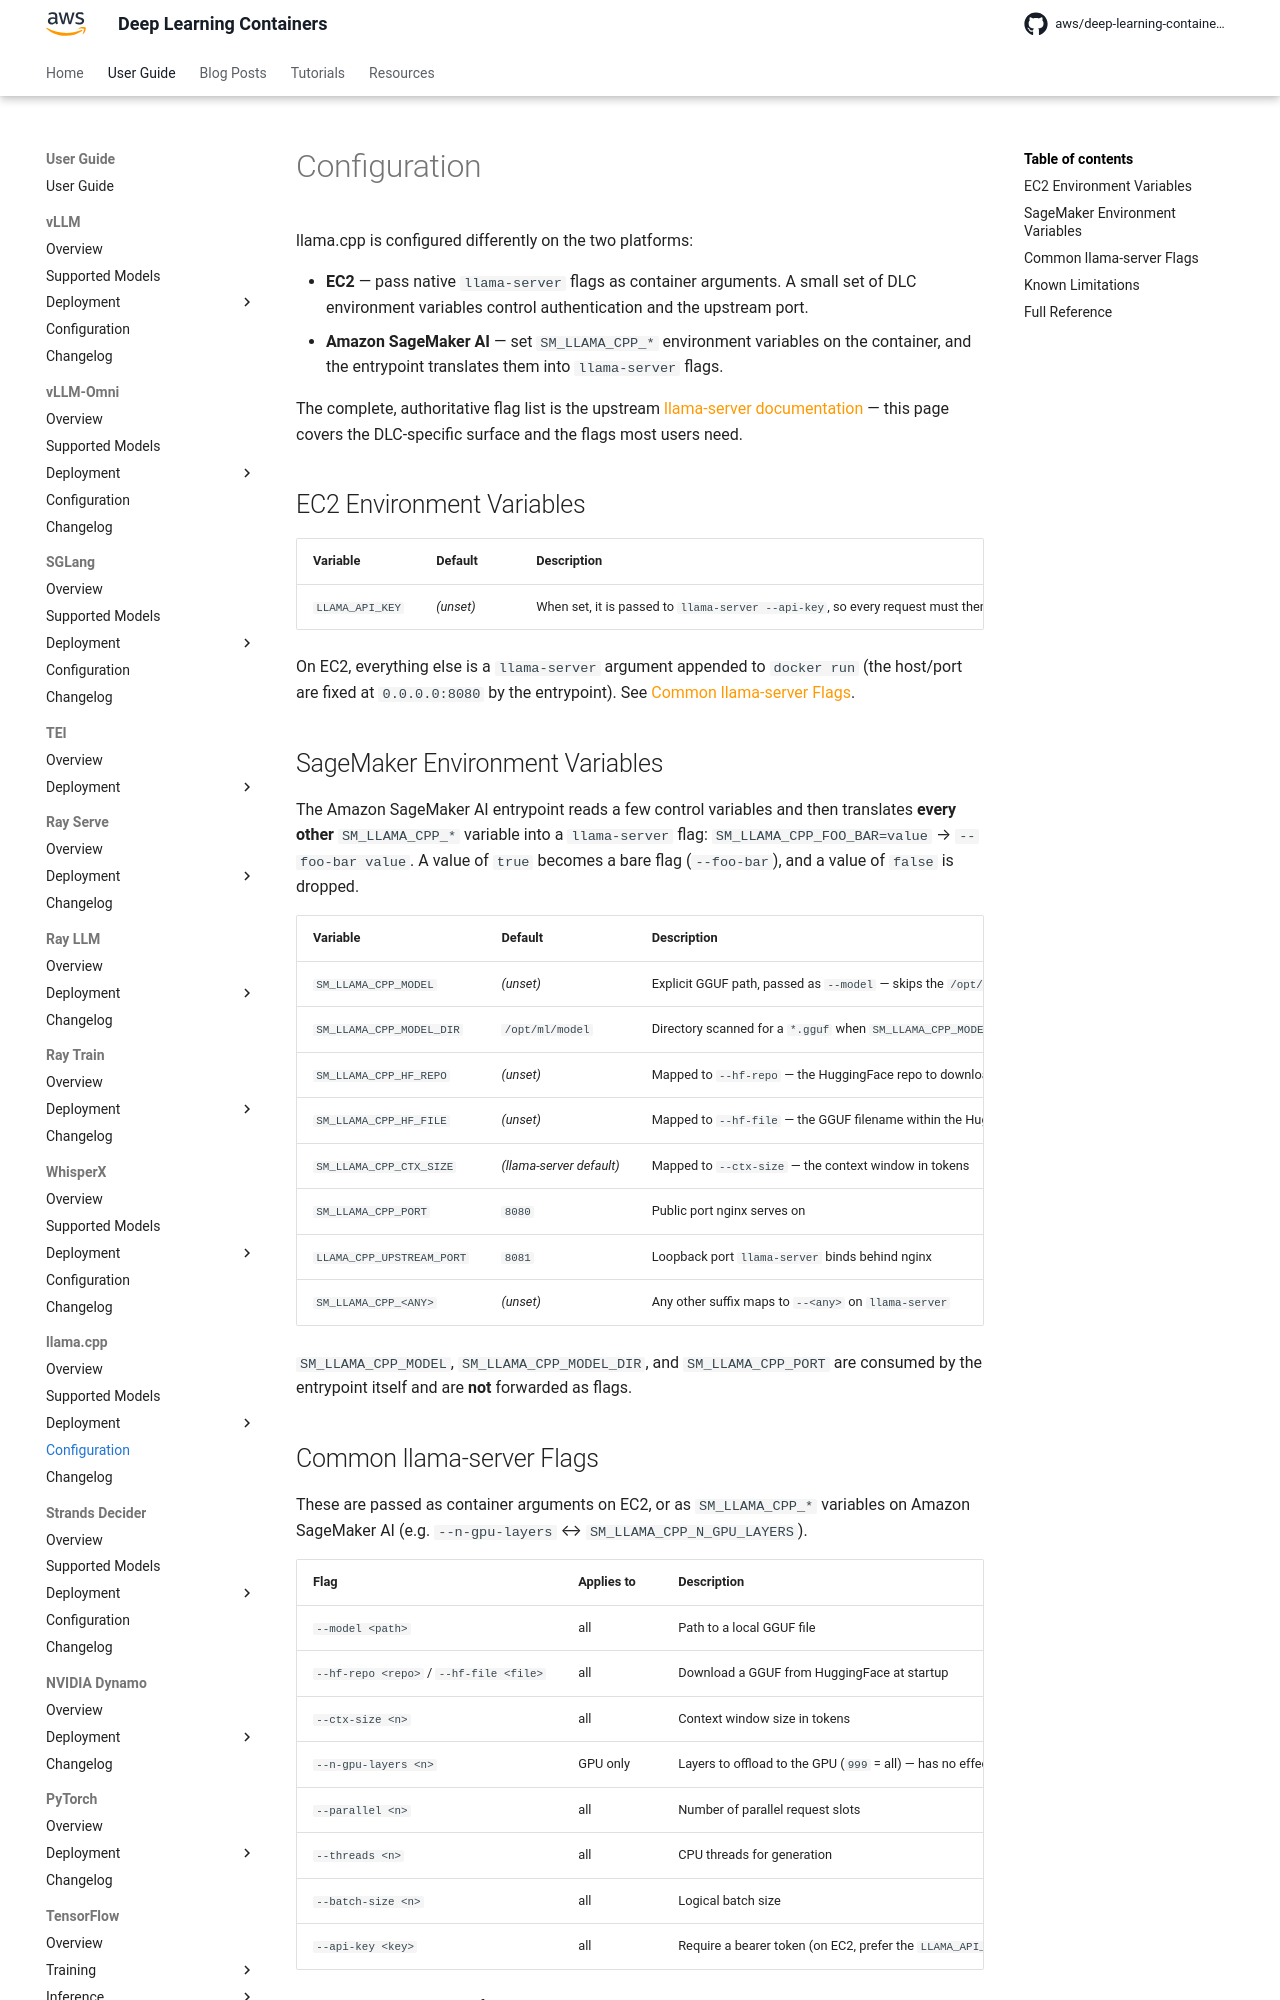

repository: aws/deep-learning-containers · page: llama-cpp/configuration/index.html · generator: mkdocs

# Configuration

llama.cpp is configured differently on the two platforms:

- **{{ ec2_short }}** — pass native `llama-server` flags as container arguments. A small set of DLC environment variables control authentication and
  the upstream port.
- **{{ sagemaker }}** — set `SM_LLAMA_CPP_*` environment variables on the container, and the entrypoint translates them into `llama-server` flags.

The complete, authoritative flag list is the upstream
[llama-server documentation](https://github.com/ggml-org/llama.cpp/blob/master/tools/server/README.md) — this page covers the DLC-specific surface and
the flags most users need.

## EC2 Environment Variables

| Variable | Default | Description |
| --- | --- | --- |
| `LLAMA_API_KEY` | *(unset)* | When set, it is passed to `llama-server --api-key`, so every request must then carry `Authorization: Bearer <key>`. When left unset, the endpoint is **unauthenticated** |

On {{ ec2_short }}, everything else is a `llama-server` argument appended to `docker run` (the host/port are fixed at `0.0.0.0:8080` by the
entrypoint). See [Common llama-server Flags](#common-llama-server-flags).

## SageMaker Environment Variables

The {{ sagemaker }} entrypoint reads a few control variables and then translates **every other** `SM_LLAMA_CPP_*` variable into a `llama-server` flag:
`SM_LLAMA_CPP_FOO_BAR=value` → `--foo-bar value`. A value of `true` becomes a bare flag (`--foo-bar`), and a value of `false` is dropped.

| Variable | Default | Description |
| --- | --- | --- |
| `SM_LLAMA_CPP_MODEL` | *(unset)* | Explicit GGUF path, passed as `--model` — skips the `/opt/ml/model` auto-detection |
| `SM_LLAMA_CPP_MODEL_DIR` | `/opt/ml/model` | Directory scanned for a `*.gguf` when `SM_LLAMA_CPP_MODEL` is unset |
| `SM_LLAMA_CPP_HF_REPO` | *(unset)* | Mapped to `--hf-repo` — the HuggingFace repo to download the GGUF from at startup |
| `SM_LLAMA_CPP_HF_FILE` | *(unset)* | Mapped to `--hf-file` — the GGUF filename within the HuggingFace repo |
| `SM_LLAMA_CPP_CTX_SIZE` | *(llama-server default)* | Mapped to `--ctx-size` — the context window in tokens |
| `SM_LLAMA_CPP_PORT` | `8080` | Public port nginx serves on |
| `LLAMA_CPP_UPSTREAM_PORT` | `8081` | Loopback port `llama-server` binds behind nginx |
| `SM_LLAMA_CPP_<ANY>` | *(unset)* | Any other suffix maps to `--<any>` on `llama-server` |

`SM_LLAMA_CPP_MODEL`, `SM_LLAMA_CPP_MODEL_DIR`, and `SM_LLAMA_CPP_PORT` are consumed by the entrypoint itself and are **not** forwarded as flags.
